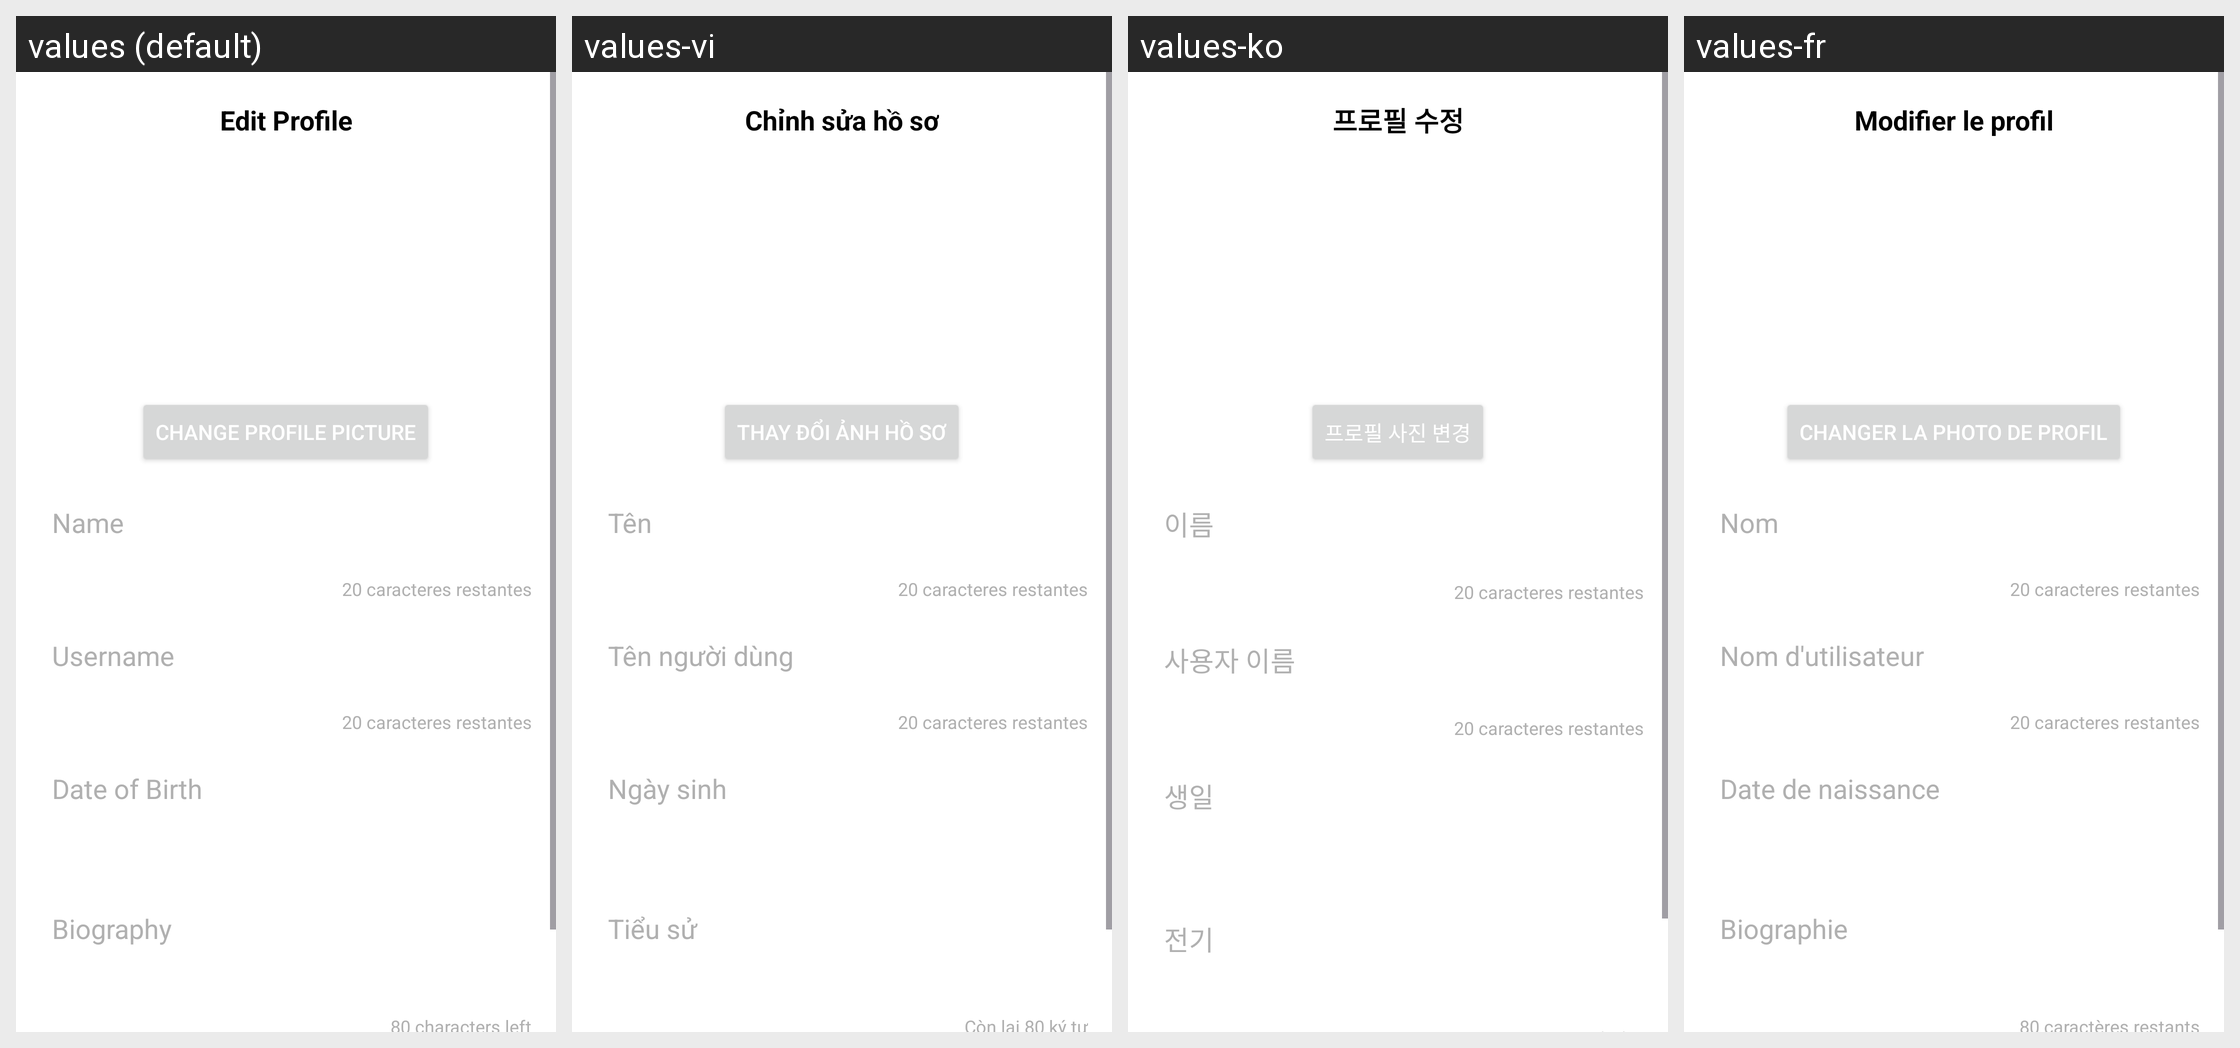

This grid shows one Android layout under several languages. Give, for every string resource on the screen, its name, the default text and each shown locale's text.
Android screen res/layout/activity_edit_profile.xml rendered under 4 locales, left to right: values (default), values-vi, values-ko, values-fr. Device: Nexus 5 (rendered at 1080×1920; each locale shown at half size, 540×960, under a caption strip naming it); theme Theme.VidBr.Light.
Other locales in the repository, not shown: values-ar, values-en, values-es, values-hi, values-id, values-no, values-pt, values-ro, values-ru, values-tr.
Strings drawn on this screen, with the default value and each locale's value (text and hints the layout hard-codes, and strings that could not be matched under every locale, appear in the picture but are not listed):

edit_profile_title
  values: Edit Profile
  values-vi: Chỉnh sửa hồ sơ
  values-ko: 프로필 수정
  values-fr: Modifier le profil

change_photo_button
  values: Change Profile Picture
  values-vi: Thay đổi ảnh hồ sơ
  values-ko: 프로필 사진 변경
  values-fr: Changer la photo de profil

name_hint
  values: Name
  values-vi: Tên
  values-ko: 이름
  values-fr: Nom

username_hint
  values: Username
  values-vi: Tên người dùng
  values-ko: 사용자 이름
  values-fr: Nom d'utilisateur

birthday_hint
  values: Date of Birth
  values-vi: Ngày sinh
  values-ko: 생일
  values-fr: Date de naissance

bio_hint
  values: Biography
  values-vi: Tiểu sử
  values-ko: 전기
  values-fr: Biographie
